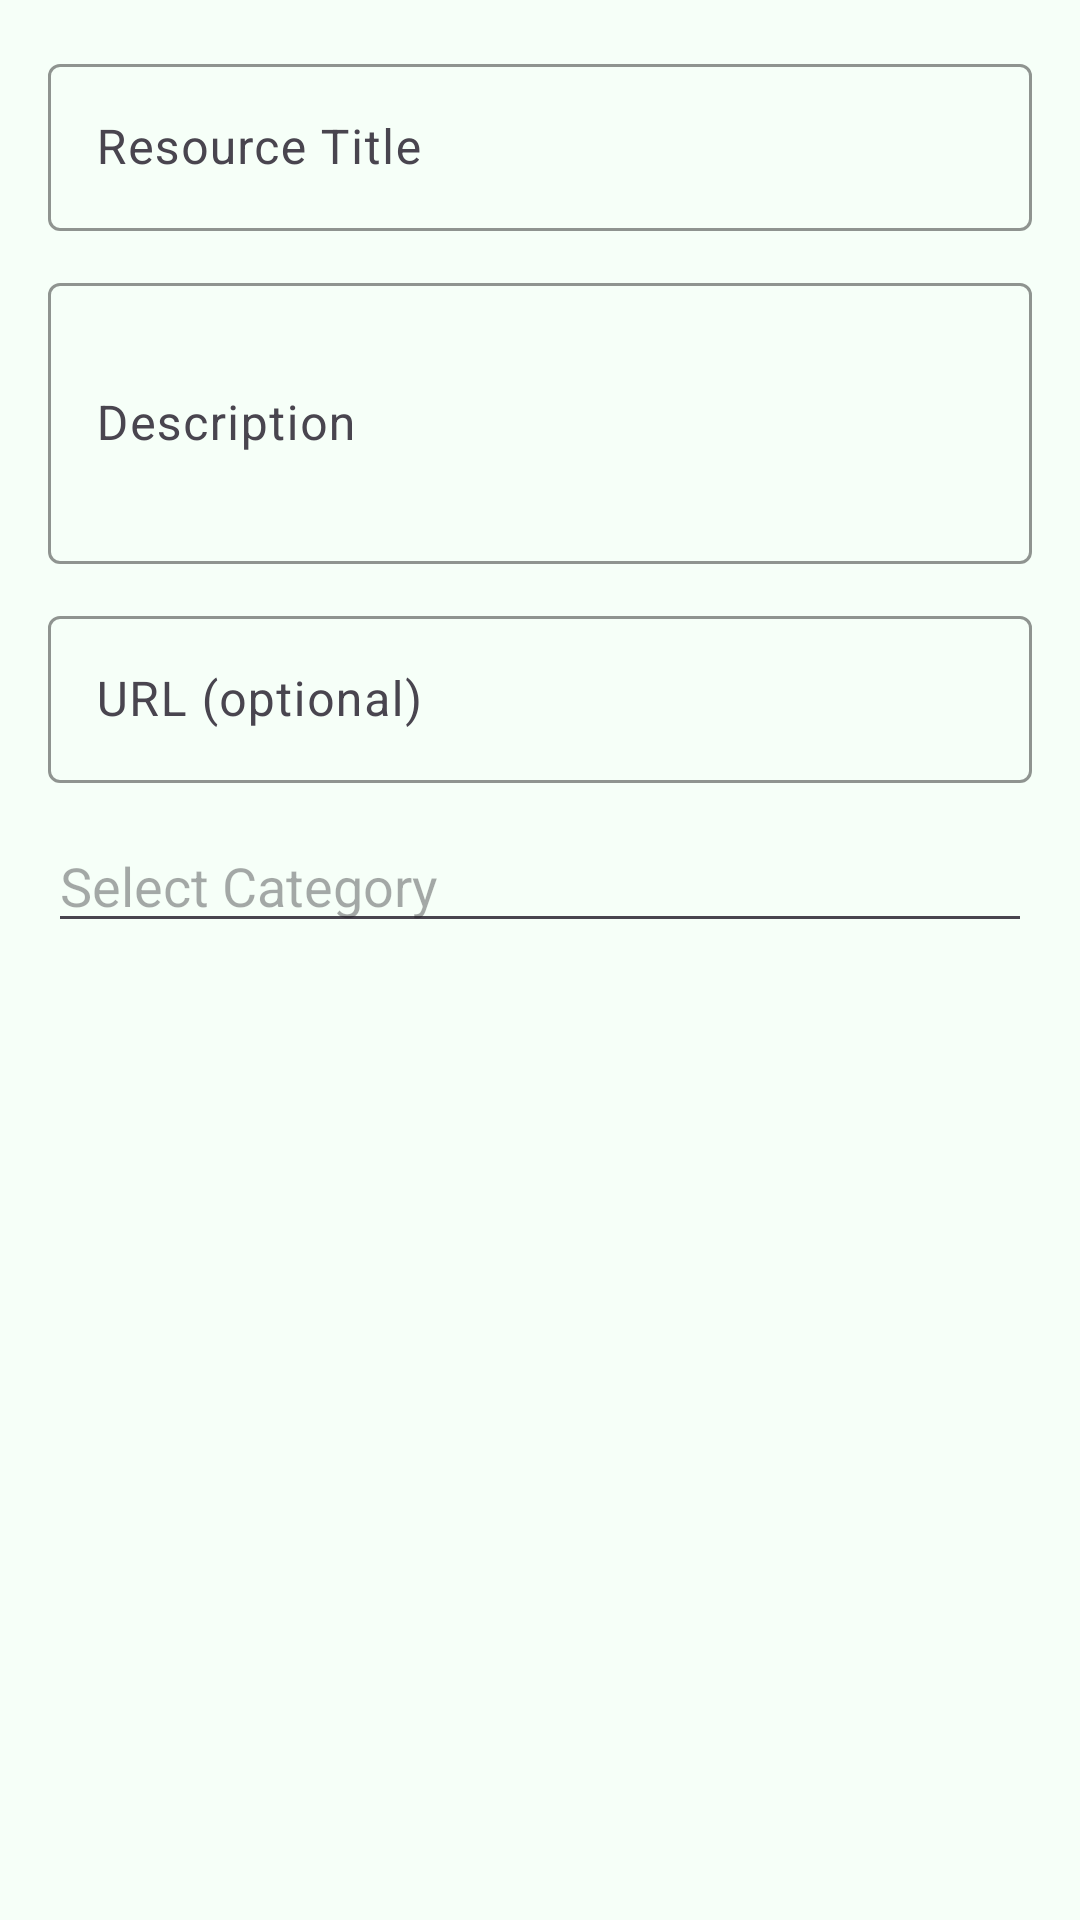

Layout XML and referenced resources for this Android screen:
<!-- AndroidManifest.xml: application theme Theme.SignupLogin -->
<!-- res/layout/dialog_add_resource.xml -->
<?xml version="1.0" encoding="utf-8"?>
<LinearLayout
    xmlns:android="http://schemas.android.com/apk/res/android"
    xmlns:app="http://schemas.android.com/apk/res-auto"
    android:layout_width="match_parent"
    android:layout_height="wrap_content"
    android:orientation="vertical"
    android:padding="16dp">

    <com.google.android.material.textfield.TextInputLayout
        android:layout_width="match_parent"
        android:layout_height="wrap_content"
        android:layout_marginBottom="12dp"
        app:boxStrokeColor="@color/primary">

        <com.google.android.material.textfield.TextInputEditText
            android:id="@+id/et_resource_title"
            android:layout_width="match_parent"
            android:layout_height="wrap_content"
            android:hint="Resource Title"
            android:inputType="text" />

    </com.google.android.material.textfield.TextInputLayout>

    <com.google.android.material.textfield.TextInputLayout
        android:layout_width="match_parent"
        android:layout_height="wrap_content"
        android:layout_marginBottom="12dp"
        app:boxStrokeColor="@color/primary">

        <com.google.android.material.textfield.TextInputEditText
            android:id="@+id/et_resource_description"
            android:layout_width="match_parent"
            android:layout_height="wrap_content"
            android:hint="Description"
            android:inputType="textMultiLine"
            android:minLines="3" />

    </com.google.android.material.textfield.TextInputLayout>

    <com.google.android.material.textfield.TextInputLayout
        android:layout_width="match_parent"
        android:layout_height="wrap_content"
        android:layout_marginBottom="12dp"
        app:boxStrokeColor="@color/primary">

        <com.google.android.material.textfield.TextInputEditText
            android:id="@+id/et_resource_url"
            android:layout_width="match_parent"
            android:layout_height="wrap_content"
            android:hint="URL (optional)"
            android:inputType="text" />

    </com.google.android.material.textfield.TextInputLayout>

    <com.google.android.material.textfield.MaterialAutoCompleteTextView
        android:id="@+id/spinner_category"
        android:layout_width="match_parent"
        android:layout_height="wrap_content"
        android:hint="Select Category"
        android:inputType="none" />

</LinearLayout>
<!-- resources referenced by this layout -->
<resources>
  <color name="primary">@color/calm_primary</color>
  <style name="Theme.SignupLogin" parent="Base.Theme.SignupLogin" />
  <color name="calm_primary">#6B9080</color>
  <style name="Base.Theme.SignupLogin" parent="Theme.Material3.DayNight.NoActionBar">
  
          
          <item name="colorPrimary">@color/calm_primary</item>
          <item name="colorOnPrimary">@color/white</item>
  
          
          <item name="colorSecondary">@color/calm_secondary</item>
          <item name="colorOnSecondary">@color/white</item>
  
          
          <item name="android:colorBackground">@color/calm_background</item>
          <item name="colorOnBackground">@color/calm_text</item>
  
          
          <item name="colorSurface">@color/white</item>
          <item name="colorOnSurface">@color/calm_text</item>
  
          
          <item name="android:statusBarColor">@color/calm_primary</item>
          <item name="android:windowLightStatusBar">false</item>
  
          
          <item name="colorError">@color/error_red</item>
          <item name="colorOnError">@color/white</item>
  
          
          <item name="materialButtonStyle">@style/Widget.App.Button</item>
      </style>
  <color name="white">#FFFFFFFF</color>
  <color name="calm_secondary">#A4C3B2</color>
  <color name="calm_background">#F6FFF8</color>
  <color name="calm_text">#4A4A4A</color>
  <color name="error_red">#B00020</color>
  <style name="Widget.App.Button" parent="Widget.Material3.Button">
          <item name="android:backgroundTint">@color/primary</item>
          <item name="android:textColor">@color/white</item>
      </style>
</resources>
